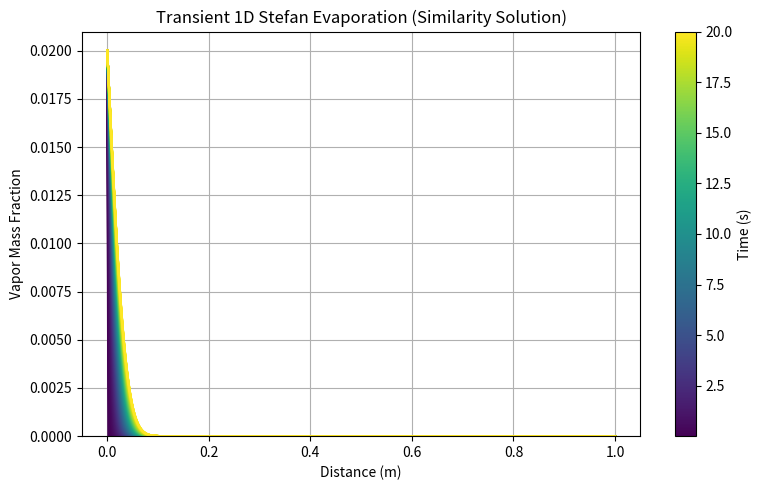

Recreate this plot in Python.
import numpy as np
import matplotlib.pyplot as plt
from scipy.special import erfc
from scipy.optimize import fsolve
import matplotlib as mpl

# -----------------------------
# Physical parameters
# -----------------------------
D_v = 2e-5
rho_liq = 1000.0
rho_gas = 1.2

Y_s = 0.02
Y_inf = 0.0

# -----------------------------
# Solve for lambda
# -----------------------------
A = (rho_gas / rho_liq) * (Y_s - Y_inf) / (1.0 - Y_s)

def lambda_equation(lam):
    return lam * np.exp(lam**2) * erfc(lam) - A

lam_initial_guess = 0.01
lam = fsolve(lambda_equation, lam_initial_guess)[0]

print("Lambda =", lam)

# -----------------------------
# Domain and time
# -----------------------------
x = np.linspace(0, 1, 500)
times = np.linspace(0.01, 20.0, 400)

fig, ax = plt.subplots(figsize=(8, 5))

norm = mpl.colors.Normalize(vmin=times.min(), vmax=times.max())
cmap = plt.cm.viridis

for t in times:
    sqrtDt = np.sqrt(D_v * t)
    s = 2.0 * lam * sqrtDt

    eta = (x - s) / (2.0 * sqrtDt)

    Y = Y_inf + (Y_s - Y_inf) * erfc(eta) / erfc(lam)
    Y = np.where(x > s, Y, Y_s)

    ax.plot(x, Y, color=cmap(norm(t)))

sm = mpl.cm.ScalarMappable(norm=norm, cmap=cmap)
sm.set_array([])
fig.colorbar(sm, ax=ax).set_label("Time (s)")

ax.set_xlabel("Distance (m)")
ax.set_ylabel("Vapor Mass Fraction")
ax.set_title("Transient 1D Stefan Evaporation (Similarity Solution)")
ax.set_ylim(0, Y_s * 1.05)
ax.grid(True)

plt.tight_layout()
plt.show()
